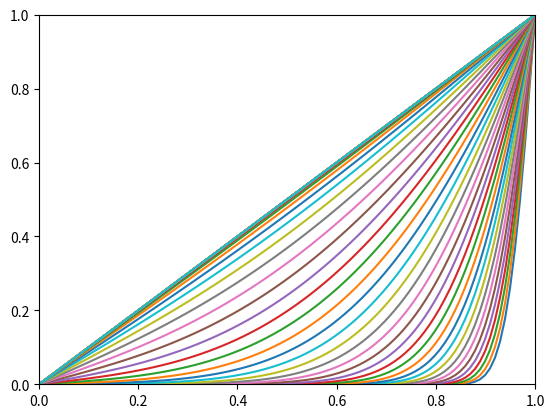

Python code for this plot:
# Diffusion through a slab with mixed boundary conditions and initial
# temperature/concentration equal to bulk phase contacting the non-Dirichlet
# boundary.
#
# Written by Kyle Huston on Monday, July 13, 2015
#
# [redacted]
# for his transport class at the University of Michigan.
# It is a spectral solution arising from non-dimensionalization, separation of
# variables into two Sturm-Liouville problems coupled by an eigenvalue, and
# application of the dimensionless boundary conditions and initial conditions.

import matplotlib.pyplot as plt
import numpy as np
from numpy import sin, cos, pi, exp
from scipy import optimize

# x is dimensionless position (Position) / (Length)
# t is dimensionless time (Diffusion coefficient * time) / (Length ** 2)
# Bi is the Biot number (Tranfser coefficient * Length) / (Diffusion coefficient ** 2)
#  Note: setting Bi number to infinity (e.g. with np.inf) makes transfer at the x=0
#        boundary instantaneous, and therefore makes the x=0 temperature/concentration
#        constant
# k indexes the basis functions X(x,Bi,k)*T(t,k)
# eigv(k) is the kth eigenvalue
# X is the position-dependent factor of the basis function
# T is the time-dependent factor of the basis function
# A(Bi,k) is the coefficient for the kth basis function

# residual (i.e. left-hand side of equation f(eigv(k)) = 0) to calculate eigenvalues
def eigv_residual(eigv_k,k,Bi):
    return eigv_k + np.arctan(eigv_k/Bi) - k*pi

def T(t,k):
    return exp(-eigv[k]**2*t)

def X(x,Bi,k):
    return sin(eigv[k]*x)/eigv[k] + cos(eigv[k]*x)/Bi

def A(Bi,k):
    x = np.linspace(0,1,100)
    return -np.trapz(Theta_ss(x,Bi)*X(x,Bi,k),x)/np.trapz(X(x,Bi,k)**2,x)

# steady-state solution
def Theta_ss(x,Bi):
    if Bi < np.inf:
        return (1+Bi*x)/(1+Bi)
    else:
        return x

# time-dependent part of solution
def Theta_t(x,t,Bi):
    return np.sum(np.array([ A(Bi,k)*T(t,k)*X(x,Bi,k) for k in range(1,999)]),axis=0)

# full solution
def Theta(x,t,Bi):
    return Theta_ss(x,Bi)+Theta_t(x,t,Bi)

# ------------------------ #
# Plot solutions
Bi = np.inf
eigv = [optimize.newton(eigv_residual, x0=k, args=(k,Bi)) for k in range(0,1000)]
t = 0.
x = np.linspace(0.,1.,100)

for t in np.logspace(-3,1):
    plt.plot(x,Theta(x,t,Bi))
    plt.xlim([0,1])
    plt.ylim([0,1])
plt.show()
